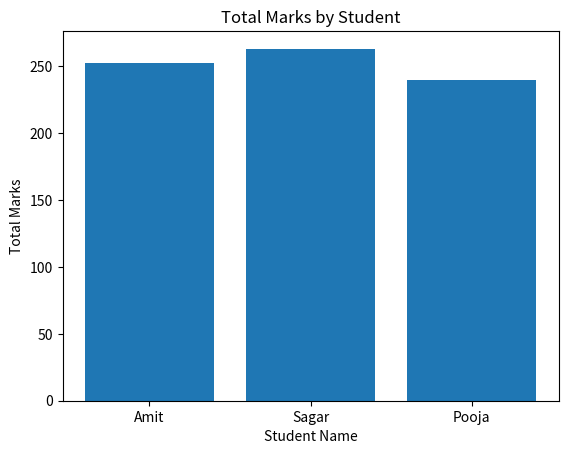

Recreate this plot in Python. (Note: this script raises an exception after producing the figure.)


# Question 1:


import pandas as pd

data={
    'Name':['Amit','Sagar','Pooja'],
    'Math':[85,90,78],
    'Science':[92,88,80],
    'English':[75,85,82]
}

df=pd.DataFrame(data)

print("Shape:",df.shape)
print("Columns:",df.columns)
print("Data Types:\n",df.dtypes)

# Question 2:

print(df.describe())


#  Question 3

df['Total'] =df['Math'] + df['Science'] + df['English']

print(df)

#  Question 4:

print(df [ df ['Science'] > 85 ] )

#  Question 5:

df['Name'] =df['Name'].replace('Charlie','Chris')

print(df)

#  Question 6:
df_sorted = df.sort_values(by='Total',ascending=False)

print(df_sorted)


#   Question 7:

import matplotlib.pyplot as plt

plt.bar(df['Name'],df['Total'])

plt.xlabel('Student Name')
plt.ylabel('Total Marks')
plt.title('Total Marks by Student')

plt.show()

#  Question 8:

alice_marks=df[df['Name'] == 'Alice'] [['Math','Science','English']].values.flatten()

subjects=['Math','Science','English']
plt.plot(subjects,alice_marks,marker='0')

plt.title("Allice's Marks")
plt.xlabel("Subjects")
plt.ylabel("Marks")

plt.grid(True)
plt.show()

#  Question 9:

import numpy as np

data2= {
    'Name':['Dan','Eve','Frank'],
        'Math':[np.nan,76,88],
        'Science':[91,np.nan,85],
        

}
df2=pd.DataFrame(data2)

df2.fillna(df2.mean(numeric_only=True),inplace=True)
print(df2)

#  Question 10:

df_dropped=df.drop(columns=['English'])

print(df_dropped)

#  Question 11 :

df['Math_Norm'] = (
    (df['Math'] - df['Math'].min())  /  (df['Math'].min())
)

print(df[['Name','Math','Math_Norm']])

#  Question 12 :

df['Gender'] =['F','M','M']
df_encoded=pd.get_dummies(df,columns=['Gender'])

print(df_encoded)


#  Question 13:

print(
    df.groupby('Gender')[['Math','Science','English']].mean()
)

#Question 14:

bob=df[df['Name'] == 'Bob'][['Math','Science','English']].values.flatten()

labels=['Math','Science','English']
plt.pie(
    bob,
    labels=labels,
    autopct='%1.1f%%'
)


plt.title("Bob's Subject Wise Distribution")
plt.show()

#  Question 15

df['Status'] = df['Total'].apply(
    lambda x:'Pass' if x >= 250 else 'Fail')

print(df[['Name','Total','Status']])

#  Question 16:

print("Total Passed: ",df[df['Status'] =='Pass'].shape[0])

# Question 17:

df.to_csv('student_result.csv',index=False)

print("DataFrame exported successfully")

#  Question 18:

plt.hist(
    df['Math'],
    bins=5,
    edgecolor='black'
)

plt.title("Distribution of Math Marks")
plt.xlabel("Marks")
plt.ylabel("Frequency")
plt.grid(True)

plt.show()

#  Question 19:

df.rename(
    columns={'Math':"Mathematics"},
    inplace=True
)
print(df.head())

#  Question 20:

plt.boxplot(df['English'])
plt.title("Boxplot of English Marks")
plt.ylabel("Marks")
plt.grid(True)

plt.show()
